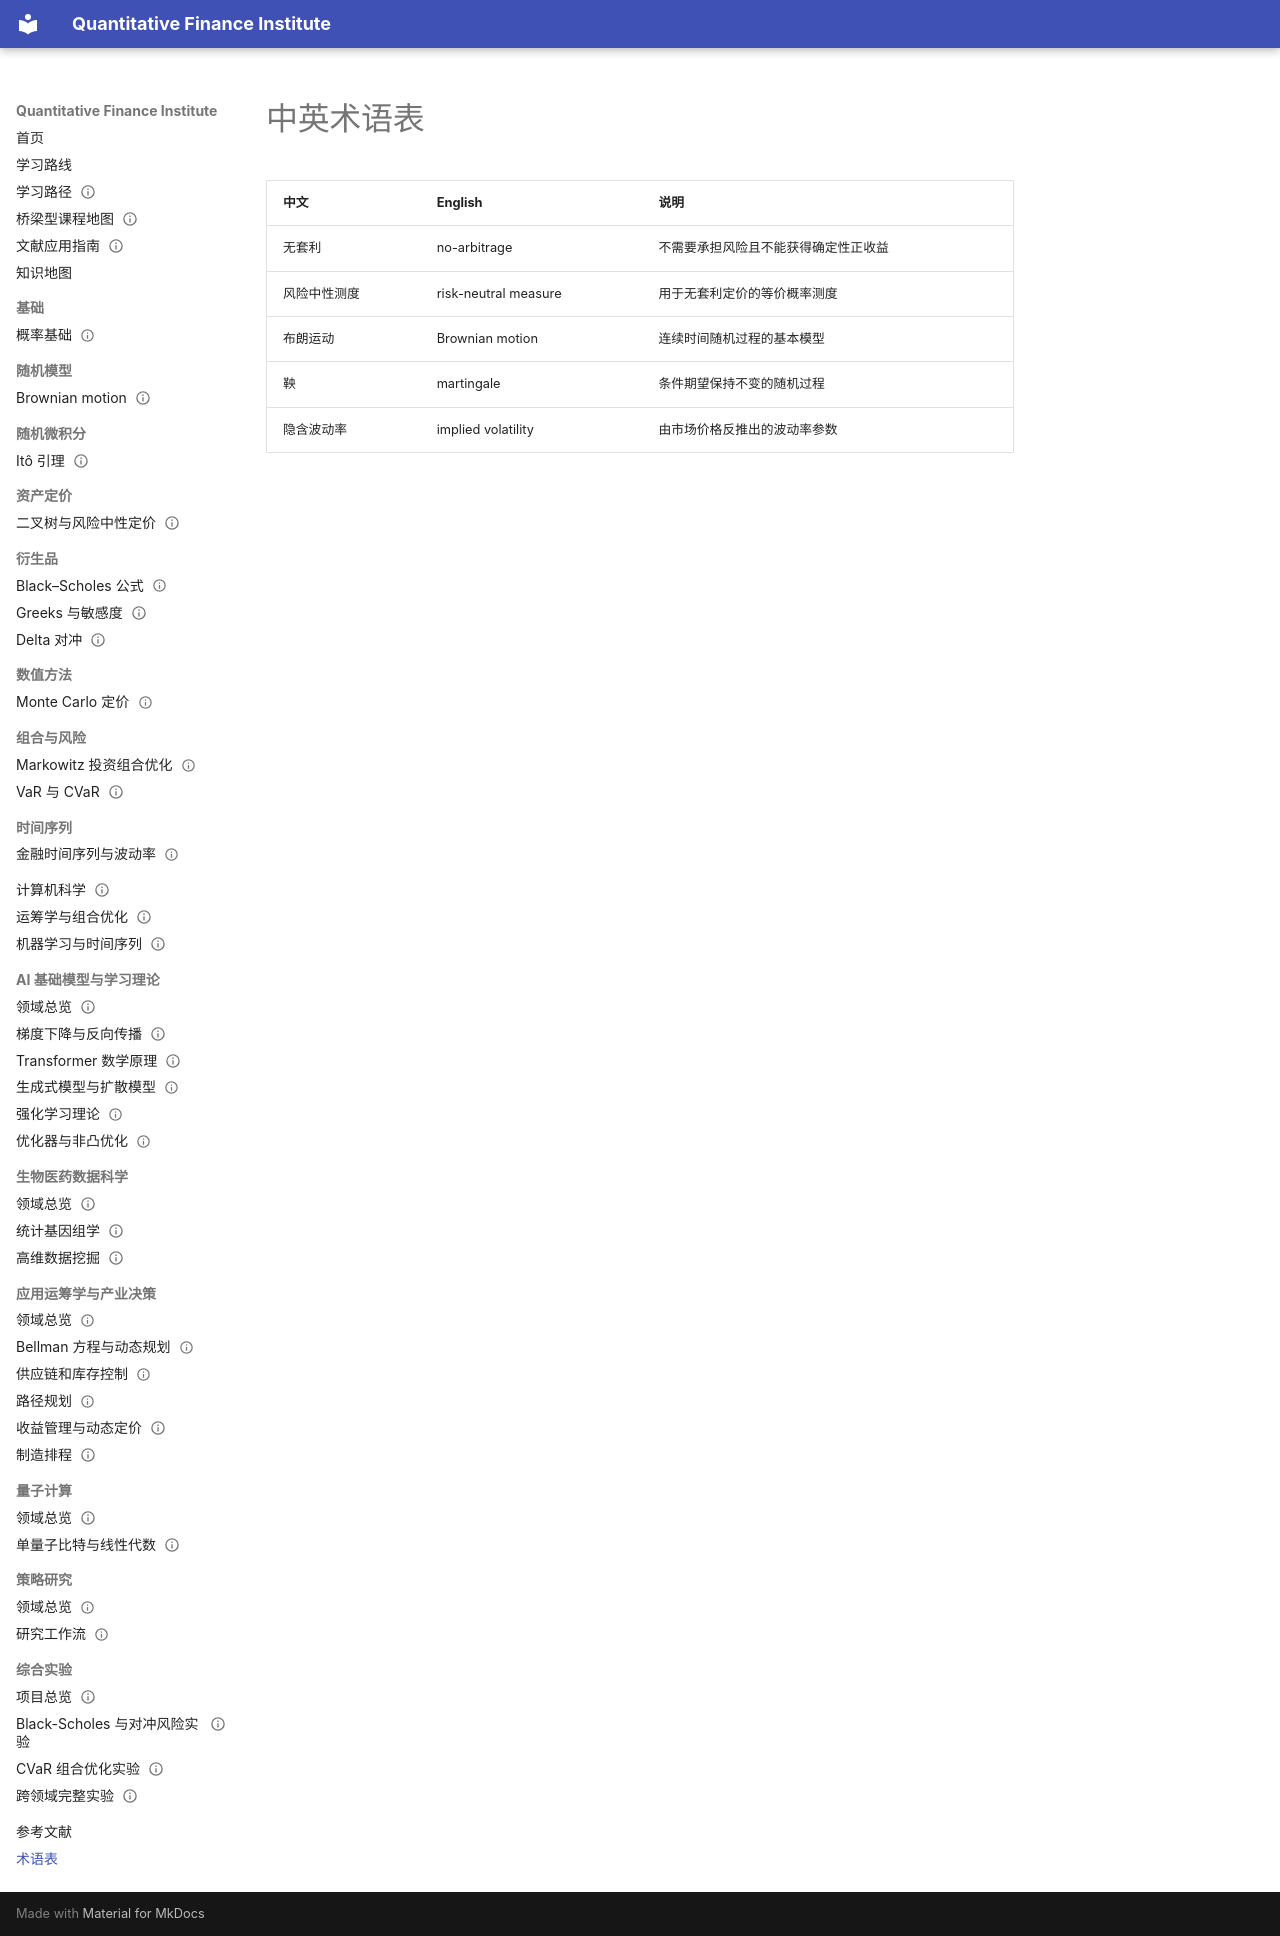

repository: ceyyy427/quantitative-finance-institute · page: glossary/index.html · generator: mkdocs

# 中英术语表

| 中文 | English | 说明 |
|---|---|---|
| 无套利 | no-arbitrage | 不需要承担风险且不能获得确定性正收益 |
| 风险中性测度 | risk-neutral measure | 用于无套利定价的等价概率测度 |
| 布朗运动 | Brownian motion | 连续时间随机过程的基本模型 |
| 鞅 | martingale | 条件期望保持不变的随机过程 |
| 隐含波动率 | implied volatility | 由市场价格反推出的波动率参数 |
